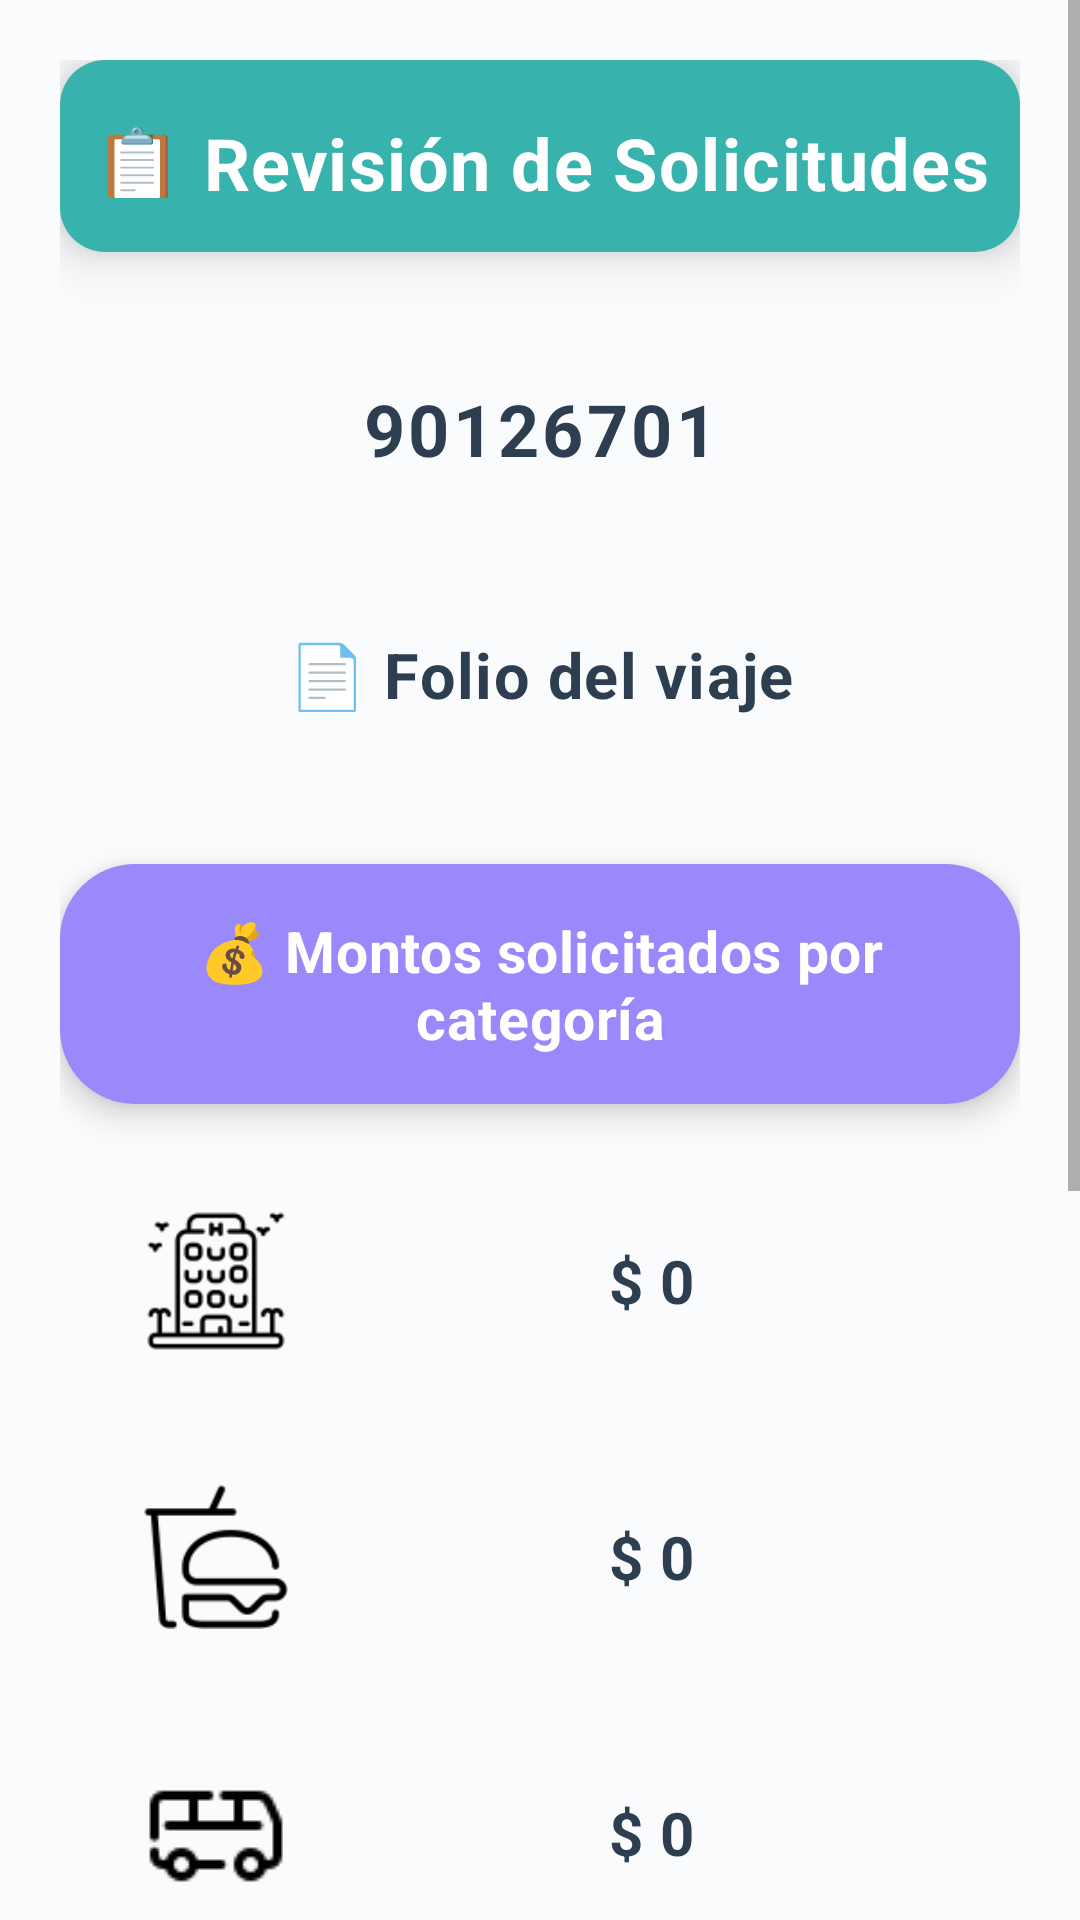

Here is an Android app screen rendered from its layout file. Give the layout XML and the strings, colors and styles it references.
<!-- AndroidManifest.xml: application theme AppTheme -->
<!-- res/layout/activity_administrador.xml -->
<?xml version="1.0" encoding="utf-8"?>
<ScrollView xmlns:android="http://schemas.android.com/apk/res/android"
    android:layout_width="match_parent"
    android:layout_height="match_parent"
    android:background="#FAFBFC"
    android:fillViewport="true">

    <LinearLayout
        android:layout_width="match_parent"
        android:layout_height="wrap_content"
        android:orientation="vertical"
        android:padding="20dp">

        <TextView
            android:layout_width="match_parent"
            android:layout_height="64dp"
            android:layout_marginBottom="28dp"
            android:background="@drawable/teal_rounded_background"
            android:elevation="10dp"
            android:text="📋 Revisión de Solicitudes"
            android:textColor="#FFFFFF"
            android:textSize="24sp"
            android:textStyle="bold"
            android:gravity="center"
            android:paddingVertical="18dp"
            android:letterSpacing="0.02" />

        <TextView
            android:id="@+id/textViewNumeroEmpleado"
            android:layout_width="match_parent"
            android:layout_height="62dp"
            android:layout_marginBottom="20dp"
            android:background="@drawable/gray_id_background"
            android:elevation="8dp"
            android:gravity="center"
            android:text="90126701"
            android:textColor="#2C3E50"
            android:textSize="24sp"
            android:textStyle="bold"
            android:letterSpacing="0.05" />

        <TextView
            android:id="@+id/textViewFolioViaje"
            android:layout_width="match_parent"
            android:layout_height="62dp"
            android:layout_marginBottom="32dp"
            android:background="@drawable/gray_id_background"
            android:elevation="8dp"
            android:gravity="center"
            android:text="📄 Folio del viaje"
            android:textColor="#2C3E50"
            android:textSize="21sp"
            android:textStyle="bold"
            android:letterSpacing="0.02" />

        <TextView
            android:layout_width="match_parent"
            android:layout_height="wrap_content"
            android:layout_marginBottom="24dp"
            android:background="@drawable/purple_button_background"
            android:elevation="6dp"
            android:gravity="center"
            android:text="💰 Montos solicitados por categoría"
            android:textColor="#FFFFFF"
            android:textSize="19sp"
            android:textStyle="bold"
            android:padding="16dp"
            android:letterSpacing="0.01" />

        <LinearLayout
            android:layout_width="match_parent"
            android:layout_height="wrap_content"
            android:layout_marginBottom="22dp"
            android:gravity="center_vertical"
            android:orientation="horizontal"
            android:padding="6dp">

            <ImageView
                android:layout_width="48dp"
                android:layout_height="48dp"
                android:layout_marginStart="22dp"
                android:layout_marginEnd="26dp"
                android:src="@drawable/hotel" />

            <TextView
                android:id="@+id/textViewMontoHotel"
                android:layout_width="0dp"
                android:layout_height="58dp"
                android:layout_marginEnd="22dp"
                android:layout_weight="1"
                android:background="@drawable/gray_id_background"
                android:elevation="6dp"
                android:gravity="center"
                android:text="$ 0"
                android:textColor="#2C3E50"
                android:textSize="20sp"
                android:textStyle="bold"
                android:letterSpacing="0.02" />

        </LinearLayout>

        <LinearLayout
            android:layout_width="match_parent"
            android:layout_height="wrap_content"
            android:layout_marginBottom="22dp"
            android:gravity="center_vertical"
            android:orientation="horizontal"
            android:padding="6dp">

            <ImageView
                android:layout_width="48dp"
                android:layout_height="48dp"
                android:layout_marginStart="22dp"
                android:layout_marginEnd="26dp"
                android:src="@drawable/comida" />

            <TextView
                android:id="@+id/textViewMontoComida"
                android:layout_width="0dp"
                android:layout_height="58dp"
                android:layout_marginEnd="22dp"
                android:layout_weight="1"
                android:background="@drawable/gray_id_background"
                android:elevation="6dp"
                android:gravity="center"
                android:text="$ 0"
                android:textColor="#2C3E50"
                android:textSize="20sp"
                android:textStyle="bold"
                android:letterSpacing="0.02" />

        </LinearLayout>

        <LinearLayout
            android:layout_width="match_parent"
            android:layout_height="wrap_content"
            android:layout_marginBottom="22dp"
            android:gravity="center_vertical"
            android:orientation="horizontal"
            android:padding="6dp">

            <ImageView
                android:layout_width="48dp"
                android:layout_height="48dp"
                android:layout_marginStart="22dp"
                android:layout_marginEnd="26dp"
                android:src="@drawable/transporte" />

            <TextView
                android:id="@+id/textViewMontoTransporte"
                android:layout_width="0dp"
                android:layout_height="58dp"
                android:layout_marginEnd="22dp"
                android:layout_weight="1"
                android:background="@drawable/gray_id_background"
                android:elevation="6dp"
                android:gravity="center"
                android:text="$ 0"
                android:textColor="#2C3E50"
                android:textSize="20sp"
                android:textStyle="bold"
                android:letterSpacing="0.02" />

        </LinearLayout>

        <LinearLayout
            android:layout_width="match_parent"
            android:layout_height="wrap_content"
            android:layout_marginBottom="40dp"
            android:gravity="center_vertical"
            android:orientation="horizontal"
            android:padding="6dp">

            <ImageView
                android:layout_width="48dp"
                android:layout_height="48dp"
                android:layout_marginStart="22dp"
                android:layout_marginEnd="26dp"
                android:src="@drawable/gasolina" />

            <TextView
                android:id="@+id/textViewMontoGasolina"
                android:layout_width="0dp"
                android:layout_height="58dp"
                android:layout_marginEnd="22dp"
                android:layout_weight="1"
                android:background="@drawable/gray_id_background"
                android:elevation="6dp"
                android:gravity="center"
                android:text="$ 0"
                android:textColor="#2C3E50"
                android:textSize="20sp"
                android:textStyle="bold"
                android:letterSpacing="0.02" />

        </LinearLayout>

        <TextView
            android:id="@+id/buttonAutorizarSolicitud"
            android:layout_width="match_parent"
            android:layout_height="58dp"
            android:layout_marginBottom="18dp"
            android:background="@drawable/green_button_background"
            android:elevation="10dp"
            android:text="✅ Autorizar Solicitud"
            android:textColor="#FFFFFF"
            android:textSize="23sp"
            android:textStyle="bold"
            android:gravity="center"
            android:clickable="true"
            android:focusable="true"
            android:letterSpacing="0.02" />

        <TextView
            android:id="@+id/buttonRechazarSolicitud"
            android:layout_width="match_parent"
            android:layout_height="58dp"
            android:layout_marginBottom="18dp"
            android:background="@drawable/button_red_background"
            android:elevation="10dp"
            android:text="❌ Rechazar Solicitud"
            android:textColor="#FFFFFF"
            android:textSize="23sp"
            android:textStyle="bold"
            android:gravity="center"
            android:clickable="true"
            android:focusable="true"
            android:letterSpacing="0.02" />

        <TextView
            android:id="@+id/buttonRegresarMenu"
            android:layout_width="match_parent"
            android:layout_height="54dp"
            android:layout_marginBottom="28dp"
            android:background="@drawable/purple_button_background"
            android:elevation="8dp"
            android:text="🔙 Regresar al menú anterior"
            android:textColor="#FFFFFF"
            android:textSize="21sp"
            android:textStyle="bold"
            android:gravity="center"
            android:clickable="true"
            android:focusable="true"
            android:letterSpacing="0.02" />

    </LinearLayout>

</ScrollView>
<!-- resources referenced by this layout -->
<resources>
  <!-- drawable button_red_background (drawable) -->
  <?xml version="1.0" encoding="utf-8"?>
  <shape xmlns:android="http://schemas.android.com/apk/res/android">
      <solid android:color="#E74C3C" />
      <corners android:radius="25dp" />
  </shape>
  <!-- drawable comida: png bitmap (drawable, 1694 bytes) -->
  <!-- drawable gasolina: png bitmap (drawable, 686 bytes) -->
  <!-- drawable green_button_background (drawable) -->
  <?xml version="1.0" encoding="utf-8"?>
  <shape xmlns:android="http://schemas.android.com/apk/res/android"
      android:shape="rectangle">
      <solid android:color="#5DE8A0" />
      <corners android:radius="15dp" />
  </shape>
  <!-- drawable hotel: png bitmap (drawable, 1843 bytes) -->
  <!-- drawable purple_button_background (drawable) -->
  <?xml version="1.0" encoding="utf-8"?>
  <shape xmlns:android="http://schemas.android.com/apk/res/android">
      <solid android:color="#9A89FA" />
      <corners android:radius="25dp" />
  </shape>
  <!-- drawable teal_rounded_background (drawable) -->
  <?xml version="1.0" encoding="utf-8"?>
  <shape xmlns:android="http://schemas.android.com/apk/res/android">
      <solid android:color="#38B2AC" />
      <corners android:radius="15dp" />
  </shape>
  <!-- drawable transporte: png bitmap (drawable, 614 bytes) -->
</resources>
